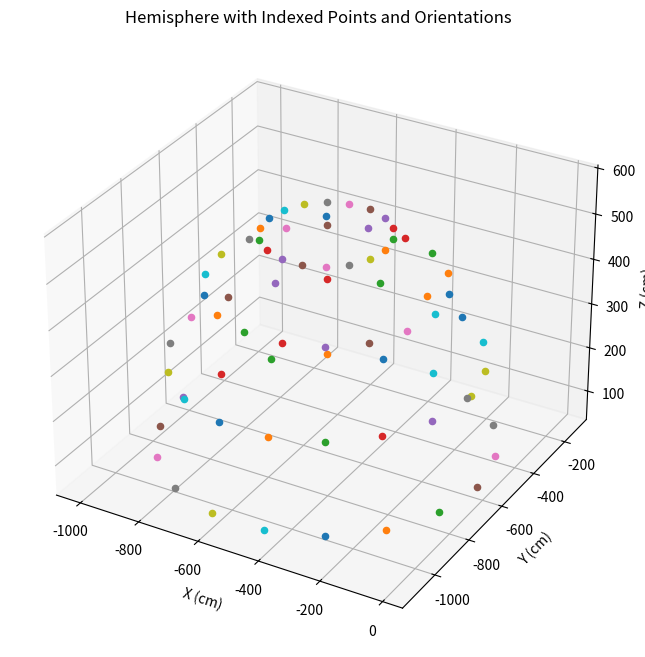
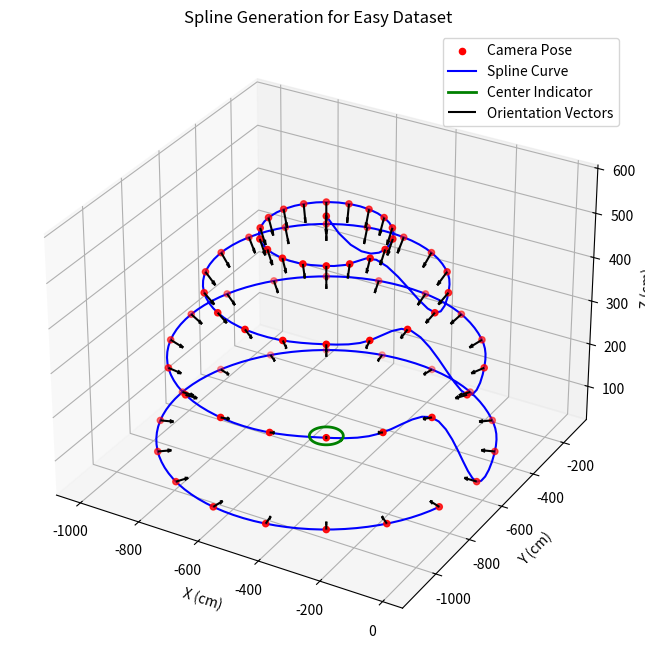

Here is the Python script that generated these plots, in order:
import numpy as np
import matplotlib.pyplot as plt
import json
from scipy.interpolate import splprep, splev

def calculate_look_at_orientation(camera_point, target_point):
    # Calculate direction vector from camera to target
    direction = np.array(target_point) - np.array(camera_point)
    dx, dy, dz = direction

    # Calculate pitch1
    distance_horizontal = np.sqrt(dx ** 2 + dy ** 2)
    pitch = np.arctan2(-dz, distance_horizontal) * (180 / np.pi)

    # Calculate yaw
    yaw = np.arctan2(dy, dx) * (180 / np.pi)

    # No need to adjust yaw by target's yaw orientation in this approach
    # Ensure yaw is normalized to a 0 - 360 range if necessary
    yaw = yaw % 360
    if yaw > 180:  # Convert yaw to -180 to 180 range for easier interpretation
        yaw -= 360

    return pitch, yaw


def generate_hemisphere_points_with_orientation(center, start_radius, end_radius, step):
    # Parameters for point spacing
    degrees_per_point = 20
    degrees_per_circle = 20

    # Initialize a list to store points with their index, location, and orientation
    points_info = []
    point_index = 0

    for radius_cm in range(start_radius, end_radius + 1, step):
        num_points = int(360 / degrees_per_point)
        num_circles = int(90 / degrees_per_circle) + 1

        for i in range(num_circles):
            phi = np.pi / 2 * i / (num_circles - 1)

            if i == 0:  # Special case for the zenith
                x, y, z = center[0], center[1], center[2] + radius_cm
                pitch, yaw = calculate_look_at_orientation((x, y, z), center)
                points_info.append({
                    'index': point_index,
                    'location': (x, y, z),
                    'orientation': (pitch, yaw)
                })
                point_index += 1
                continue  # Skip the rest of the loop for the zenith case

            for j in range(num_points):
                theta = 2 * np.pi * j / num_points
                x = center[0] + radius_cm * np.sin(phi) * np.cos(theta)
                y = center[1] + radius_cm * np.sin(phi) * np.sin(theta)
                z = center[2] + radius_cm * np.cos(phi)

                pitch, yaw = calculate_look_at_orientation((x, y, z), center)
                points_info.append({
                    'index': point_index,
                    'location': (x, y, z),
                    'orientation': (pitch, yaw)
                })
                point_index += 1

    return points_info


# Hemisphere parameters
center = np.array([-510, -620, 70])  # Center of the hemisphere in cm
start_radius = 500  # Starting radius in cm
end_radius = 500  # Ending radius in cm
step = 1  # Step size in cm

points_info = generate_hemisphere_points_with_orientation(center, start_radius, end_radius, step)

# Plotting (optional)
fig = plt.figure(figsize=(10, 8))
ax = fig.add_subplot(111, projection='3d')
for point in points_info:
    x, y, z = point['location']
    ax.scatter(x, y, z)
ax.set_xlabel('X (cm)')
ax.set_ylabel('Y (cm)')
ax.set_zlabel('Z (cm)')
ax.set_title('Hemisphere with Indexed Points and Orientations')
plt.show()

# Print the first few points for verification (optional)
for point in points_info:
    print(f"Index: {point['index']}, Location: {point['location']}, Orientation: {point['orientation']}")

# Convert points_info to the specified JSON format
points_json = [{
    "Index": int(point['index']),
    "CameraLocation": {
        "X": float(point['location'][0]),
        "Y": float(point['location'][1]),
        "Z": float(point['location'][2])
    },
    "CameraRotation": {
        "P": -abs(float(point['orientation'][0])),
        "Y": float(point['orientation'][1]),
        "R": 0.0  # Roll is fixed as 0.0, already a Python float
    }
} for point in points_info]

# Define the JSON file name
json_file_name = r'E:\easytest.json'

# Write to JSON file
with open(json_file_name, 'w') as json_file:
    json.dump(points_json, json_file, indent=4)



# Extract x, y, z coordinates from points_info
x = np.array([point['location'][0] for point in points_info])
y = np.array([point['location'][1] for point in points_info])
z = np.array([point['location'][2] for point in points_info])

# Fit a 3D spline to the extracted coordinates. The s parameter controls the amount of smoothing.
tck, u = splprep([x, y, z], s=0.0)

# Evaluate the spline over a finer set of points to get a smooth curve
u_fine = np.linspace(0, 1, 300)
x_smooth, y_smooth, z_smooth = splev(u_fine, tck)

# Plot the original points and the smooth spline curve
fig = plt.figure(figsize=(10, 8))
ax = fig.add_subplot(111, projection='3d')

# Recalculate the center coordinates in the plot's coordinate system
center_x, center_y, center_z = center

# Radius for the large circle to be displayed at the center
circle_radius = 50  # cm, adjust as needed

# Generating points for the circle in the XY plane at the center's Z height
circle_points = np.linspace(0, 2 * np.pi, 100)  # 100 points around the circle
circle_x = center_x + circle_radius * np.cos(circle_points)
circle_y = center_y + circle_radius * np.sin(circle_points)
circle_z = np.full_like(circle_x, center_z)


# Calculate vector components (u, v, w) pointing towards the center for each point
u = center[0] - x
v = center[1] - y
w = center[2] - z

# Normalize the vectors so they have a uniform length for visual clarity
norm = np.sqrt(u**2 + v**2 + w**2)
u_norm = u / norm * 20  # Scale to a fixed length for the arrows, adjust as needed
v_norm = v / norm * 20
w_norm = w / norm * 20

# Plot the original points, the smooth spline curve, and the large circle at the center
fig = plt.figure(figsize=(10, 8))
ax = fig.add_subplot(111, projection='3d')

# Original points
ax.scatter(x, y, z, color='red', label='Camera Pose')

# Spline curve
ax.plot(x_smooth, y_smooth, z_smooth, color='blue', label='Spline Curve')

# Large circle at the center
ax.plot(circle_x, circle_y, circle_z, color='green', linewidth=2, label='Center Indicator')

# Vectors pointing towards the center
ax.quiver(x, y, z, u_norm, v_norm, w_norm, color='black', length=2, arrow_length_ratio=0.3, label='Orientation Vectors')


ax.set_xlabel('X (cm)')
ax.set_ylabel('Y (cm)')
ax.set_zlabel('Z (cm)')
ax.set_title('Spline Generation for Easy Dataset')
ax.legend()

#plt.savefig(r'E:\Figure3.svg')

plt.show()
